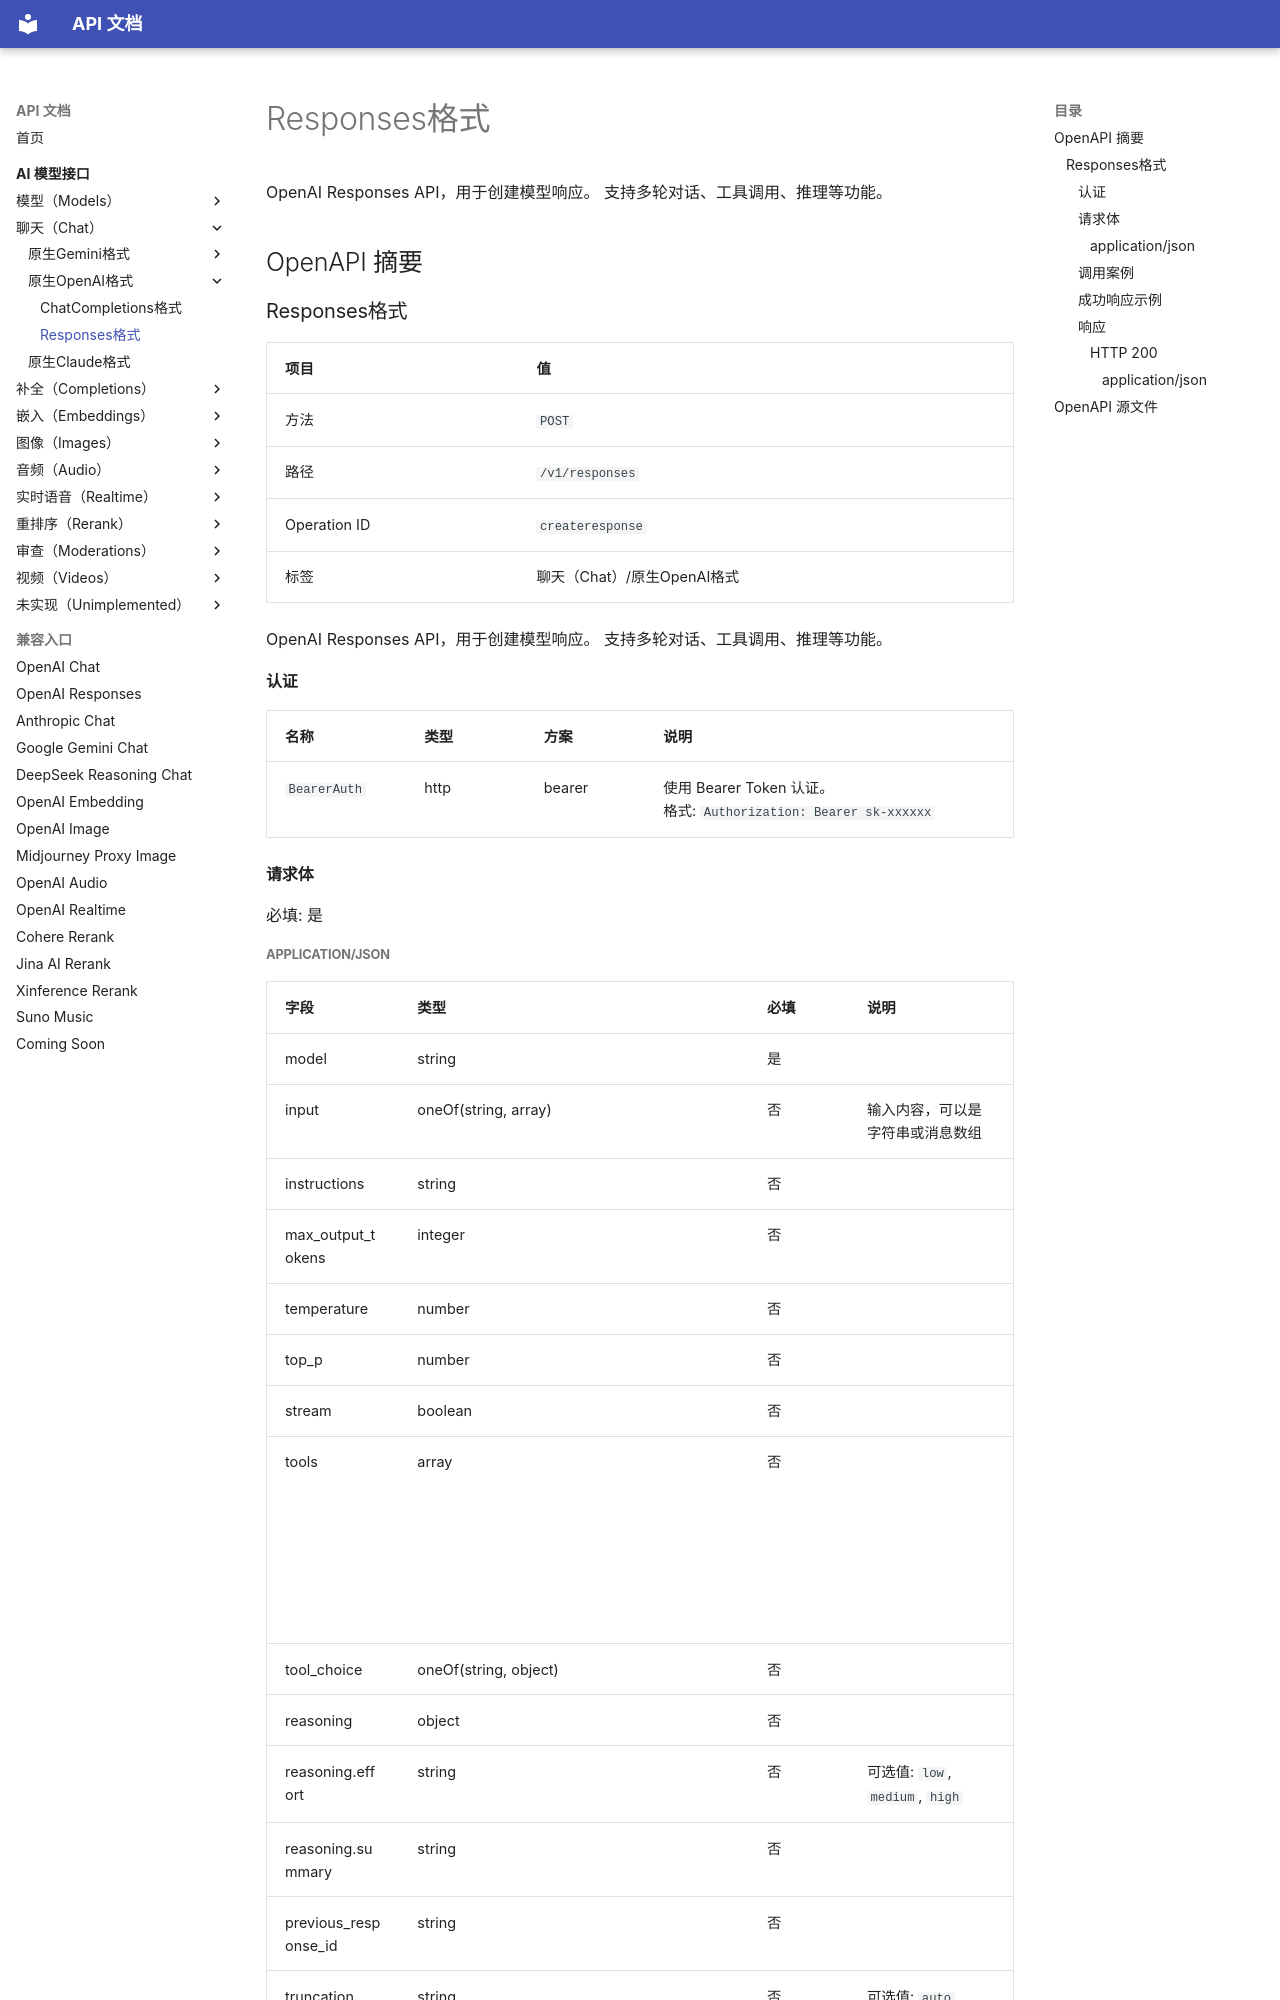

repository: 0a00/api-doc · page: ai-model/chat/openai/createresponse/index.html · generator: mkdocs

# Responses格式

OpenAI Responses API，用于创建模型响应。
支持多轮对话、工具调用、推理等功能。

## OpenAPI 摘要
### Responses格式

| 项目 | 值 |
| --- | --- |
| 方法 | `POST` |
| 路径 | `/v1/responses` |
| Operation ID | `createresponse` |
| 标签 | 聊天（Chat）/原生OpenAI格式 |

OpenAI Responses API，用于创建模型响应。
支持多轮对话、工具调用、推理等功能。

#### 认证

| 名称 | 类型 | 方案 | 说明 |
| --- | --- | --- | --- |
| `BearerAuth` | http | bearer | 使用 Bearer Token 认证。<br>格式: `Authorization: Bearer sk-xxxxxx` |

#### 请求体

必填: 是

##### application/json

| 字段 | 类型 | 必填 | 说明 |
| --- | --- | --- | --- |
| model | string | 是 |  |
| input | oneOf(string, array<object>) | 否 | 输入内容，可以是字符串或消息数组 |
| instructions | string | 否 |  |
| max_output_tokens | integer | 否 |  |
| temperature | number | 否 |  |
| top_p | number | 否 |  |
| stream | boolean | 否 |  |
| tools | array<object> | 否 |  |
| tool_choice | oneOf(string, object) | 否 |  |
| reasoning | object | 否 |  |
| reasoning.effort | string | 否 | 可选值: `low`, `medium`, `high` |
| reasoning.summary | string | 否 |  |
| previous_response_id | string | 否 |  |
| truncation | string | 否 | 可选值: `auto`, `disabled` |
